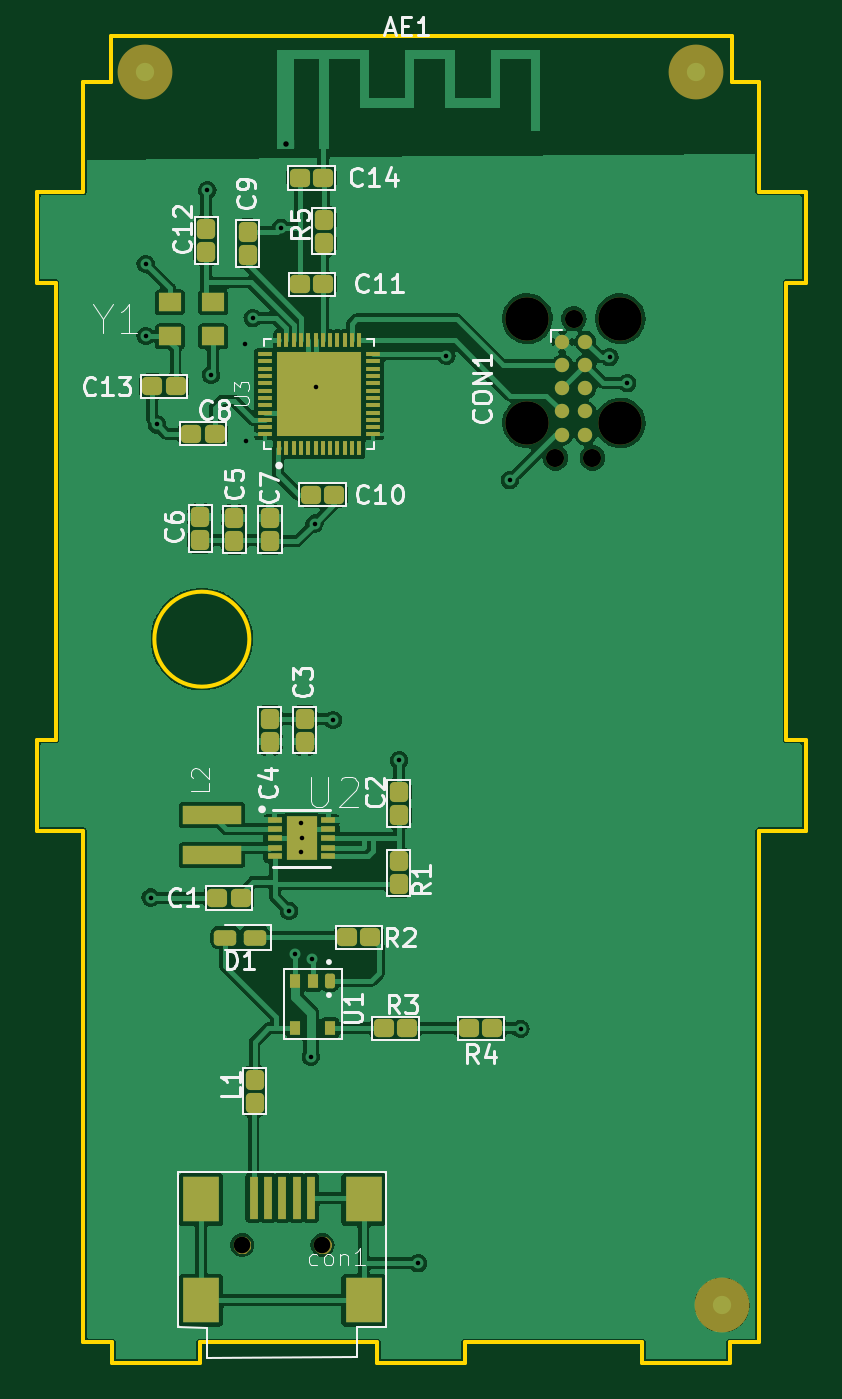
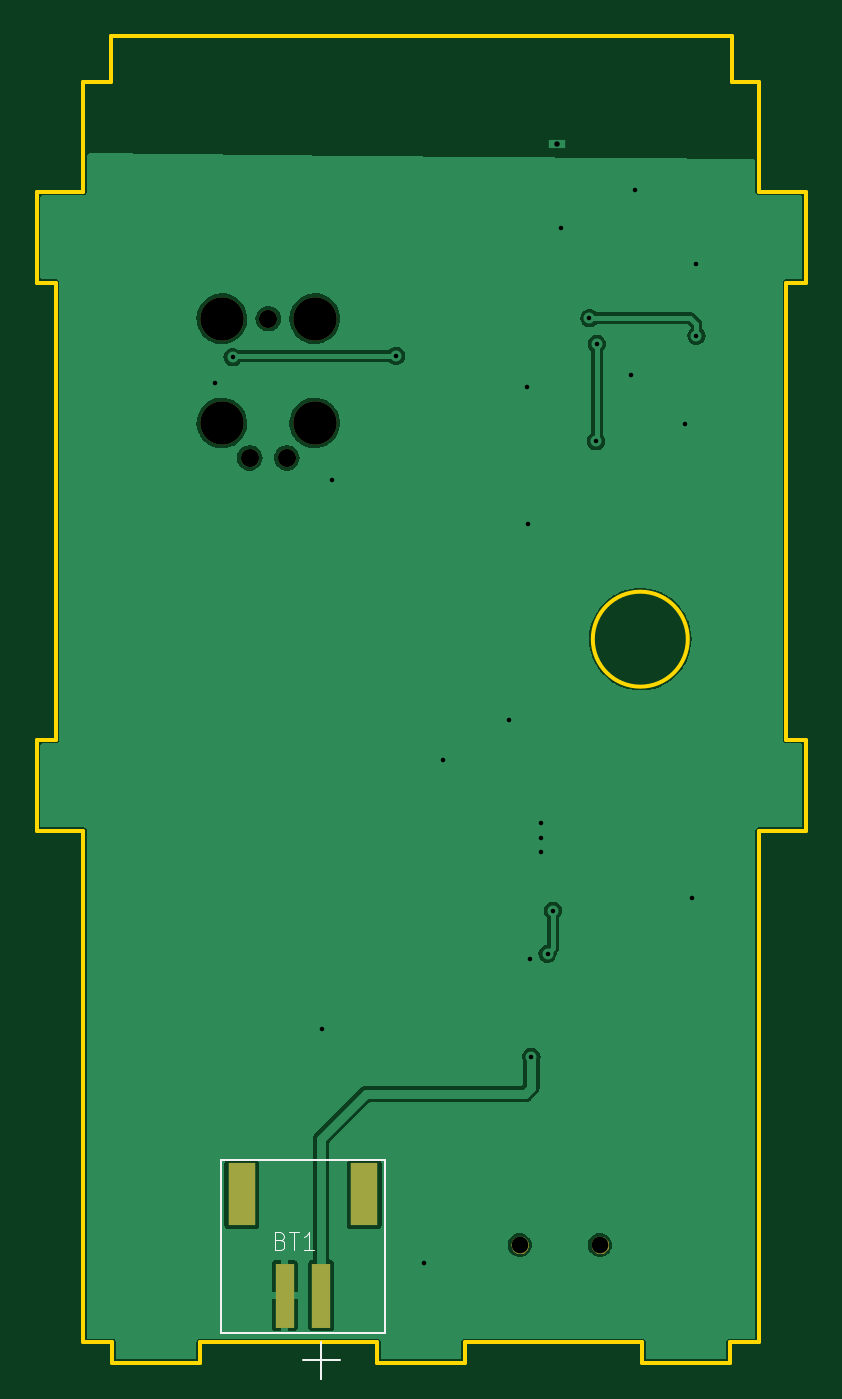
Circuit board: 11 layer files. Board 42.1 x 72.6 mm.
- bottom_copper: quadkey-B_Cu.gbr (58373 bytes)
- bottom_mask: quadkey-B_Mask.gbr (8511 bytes)
- paste: quadkey-B_Paste.gbr (680 bytes)
- bottom_silk: quadkey-B_Silkscreen.gbr (1859 bytes)
- outline: quadkey-Edge_Cuts.gbr (2392 bytes)
- top_copper: quadkey-F_Cu.gbr (178216 bytes)
- top_mask: quadkey-F_Mask.gbr (13842 bytes)
- paste: quadkey-F_Paste.gbr (7364 bytes)
- top_silk: quadkey-F_Silkscreen.gbr (27426 bytes)
- drill: quadkey-NPTH.drl (649 bytes)
- drill: quadkey-PTH.drl (857 bytes)

=== bottom_copper: quadkey-B_Cu.gbr (58373 bytes, source omitted) ===
=== bottom_mask: quadkey-B_Mask.gbr (8511 bytes, source omitted) ===
=== paste: quadkey-B_Paste.gbr ===
%TF.GenerationSoftware,KiCad,Pcbnew,(5.99.0-10506-gb986797469)*%
%TF.CreationDate,2021-06-03T16:00:04+02:00*%
%TF.ProjectId,quadkey,71756164-6b65-4792-9e6b-696361645f70,rev?*%
%TF.SameCoordinates,Original*%
%TF.FileFunction,Paste,Bot*%
%TF.FilePolarity,Positive*%
%FSLAX46Y46*%
G04 Gerber Fmt 4.6, Leading zero omitted, Abs format (unit mm)*
G04 Created by KiCad (PCBNEW (5.99.0-10506-gb986797469)) date 2021-06-03 16:00:04*
%MOMM*%
%LPD*%
G01*
G04 APERTURE LIST*
%ADD10R,1.000000X3.500000*%
%ADD11R,1.500000X3.400000*%
G04 APERTURE END LIST*
D10*
%TO.C,BT1*%
X111090000Y-116210000D03*
X113090000Y-116210000D03*
D11*
X108740000Y-110660000D03*
X115440000Y-110660000D03*
%TD*%
M02*

=== bottom_silk: quadkey-B_Silkscreen.gbr ===
%TF.GenerationSoftware,KiCad,Pcbnew,(5.99.0-10506-gb986797469)*%
%TF.CreationDate,2021-06-03T16:00:04+02:00*%
%TF.ProjectId,quadkey,71756164-6b65-4792-9e6b-696361645f70,rev?*%
%TF.SameCoordinates,Original*%
%TF.FileFunction,Legend,Bot*%
%TF.FilePolarity,Positive*%
%FSLAX46Y46*%
G04 Gerber Fmt 4.6, Leading zero omitted, Abs format (unit mm)*
G04 Created by KiCad (PCBNEW (5.99.0-10506-gb986797469)) date 2021-06-03 16:00:04*
%MOMM*%
%LPD*%
G01*
G04 APERTURE LIST*
%ADD10C,0.015000*%
%ADD11C,0.120000*%
G04 APERTURE END LIST*
D10*
%TO.C,BT1*%
X113332407Y-113192508D02*
X113197424Y-113237502D01*
X113152429Y-113282497D01*
X113107435Y-113372485D01*
X113107435Y-113507469D01*
X113152429Y-113597457D01*
X113197424Y-113642452D01*
X113287412Y-113687446D01*
X113647367Y-113687446D01*
X113647367Y-112742564D01*
X113332407Y-112742564D01*
X113242418Y-112787559D01*
X113197424Y-112832553D01*
X113152429Y-112922542D01*
X113152429Y-113012530D01*
X113197424Y-113102519D01*
X113242418Y-113147514D01*
X113332407Y-113192508D01*
X113647367Y-113192508D01*
X112837469Y-112742564D02*
X112297536Y-112742564D01*
X112567502Y-113687446D02*
X112567502Y-112742564D01*
X111487637Y-113687446D02*
X112027570Y-113687446D01*
X111757603Y-113687446D02*
X111757603Y-112742564D01*
X111847592Y-112877547D01*
X111937581Y-112967536D01*
X112027570Y-113012530D01*
D11*
X111090000Y-119760000D02*
X111090000Y-120760000D01*
X107590000Y-108760000D02*
X107590000Y-118260000D01*
X107590000Y-118260000D02*
X110590000Y-118260000D01*
X112090000Y-119760000D02*
X110090000Y-119760000D01*
X110590000Y-118260000D02*
X114090000Y-118260000D01*
X116590000Y-118260000D02*
X116590000Y-117760000D01*
X116590000Y-108760000D02*
X107590000Y-108760000D01*
X111090000Y-120760000D02*
X111090000Y-118760000D01*
X116590000Y-117760000D02*
X116590000Y-108760000D01*
X114090000Y-118260000D02*
X116590000Y-118260000D01*
%TD*%
M02*

=== outline: quadkey-Edge_Cuts.gbr ===
%TF.GenerationSoftware,KiCad,Pcbnew,(5.99.0-10506-gb986797469)*%
%TF.CreationDate,2021-06-03T16:00:04+02:00*%
%TF.ProjectId,quadkey,71756164-6b65-4792-9e6b-696361645f70,rev?*%
%TF.SameCoordinates,Original*%
%TF.FileFunction,Profile,NP*%
%FSLAX46Y46*%
G04 Gerber Fmt 4.6, Leading zero omitted, Abs format (unit mm)*
G04 Created by KiCad (PCBNEW (5.99.0-10506-gb986797469)) date 2021-06-03 16:00:04*
%MOMM*%
%LPD*%
G01*
G04 APERTURE LIST*
%TA.AperFunction,Profile*%
%ADD10C,0.200000*%
%TD*%
G04 APERTURE END LIST*
D10*
X88625000Y-47275000D02*
X88625000Y-49775000D01*
X117725000Y-118775000D02*
X108025000Y-118775000D01*
X124125000Y-55775000D02*
X124125000Y-49775000D01*
X88625000Y-49775000D02*
X87125000Y-49775000D01*
X122525000Y-119875000D02*
X122525000Y-118775000D01*
X124125000Y-118775000D02*
X122525000Y-118775000D01*
X122625000Y-47275000D02*
X122625000Y-49775000D01*
X124125000Y-118775000D02*
X124125000Y-90775000D01*
X87125000Y-55775000D02*
X87125000Y-49775000D01*
X87125000Y-90775000D02*
X84575000Y-90775000D01*
X108025000Y-118775000D02*
X108025000Y-119875000D01*
X87125000Y-55775000D02*
X84575000Y-55775000D01*
X117725000Y-118775000D02*
X117725000Y-119875000D01*
X96225000Y-80275000D02*
G75*
G03*
X96225000Y-80275000I-2600000J0D01*
G01*
X125625000Y-85775000D02*
X125625000Y-60775000D01*
X103225000Y-118775000D02*
X93525000Y-118775000D01*
X88725000Y-118775000D02*
X87125000Y-118775000D01*
X85625000Y-60775000D02*
X84575000Y-60775000D01*
X124125000Y-49775000D02*
X122625000Y-49775000D01*
X126675000Y-90775000D02*
X124125000Y-90775000D01*
X126675000Y-60775000D02*
X125625000Y-60775000D01*
X126675000Y-85775000D02*
X125625000Y-85775000D01*
X108025000Y-119875000D02*
X103225000Y-119875000D01*
X103225000Y-118775000D02*
X103225000Y-119875000D01*
X93525000Y-118775000D02*
X93525000Y-119875000D01*
X84575000Y-55775000D02*
X84575000Y-60775000D01*
X126675000Y-85775000D02*
X126675000Y-90775000D01*
X122525000Y-119875000D02*
X117725000Y-119875000D01*
X126675000Y-55775000D02*
X124125000Y-55775000D01*
X93525000Y-119875000D02*
X88725000Y-119875000D01*
X126675000Y-55775000D02*
X126675000Y-60775000D01*
X84575000Y-85775000D02*
X84575000Y-90775000D01*
X88725000Y-118775000D02*
X88725000Y-119875000D01*
X88625000Y-47275000D02*
X122625000Y-47275000D01*
X87125000Y-118775000D02*
X87125000Y-90775000D01*
X85625000Y-85775000D02*
X85625000Y-60775000D01*
X85625000Y-85775000D02*
X84575000Y-85775000D01*
M02*

=== top_copper: quadkey-F_Cu.gbr (178216 bytes, source omitted) ===
=== top_mask: quadkey-F_Mask.gbr (13842 bytes, source omitted) ===
=== paste: quadkey-F_Paste.gbr (7364 bytes, source omitted) ===
=== top_silk: quadkey-F_Silkscreen.gbr (27426 bytes, source omitted) ===
=== drill: quadkey-NPTH.drl ===
M48
; DRILL file {KiCad (5.99.0-10506-gb986797469)} date Thu Jun  3 16:00:06 2021
; FORMAT={-:-/ absolute / inch / decimal}
; #@! TF.CreationDate,2021-06-03T16:00:06+02:00
; #@! TF.GenerationSoftware,Kicad,Pcbnew,(5.99.0-10506-gb986797469)
; #@! TF.FileFunction,NonPlated,1,2,NPTH
FMAT,2
INCH
; #@! TA.AperFunction,NonPlated,NPTH,ComponentDrill
T1C0.0358
; #@! TA.AperFunction,NonPlated,NPTH,ComponentDrill
T2C0.0390
; #@! TA.AperFunction,NonPlated,NPTH,ComponentDrill
T3C0.0935
%
G90
G05
T1
X3.7729Y-4.4659
X3.9459Y-4.4659
T2
X4.4478Y-2.7697
X4.4878Y-2.4697
X4.5278Y-2.7697
T3
X4.3878Y-2.4697
X4.3878Y-2.6947
X4.5878Y-2.4697
X4.5878Y-2.6947
T0
M30

=== drill: quadkey-PTH.drl ===
M48
; DRILL file {KiCad (5.99.0-10506-gb986797469)} date Thu Jun  3 16:00:06 2021
; FORMAT={-:-/ absolute / inch / decimal}
; #@! TF.CreationDate,2021-06-03T16:00:06+02:00
; #@! TF.GenerationSoftware,Kicad,Pcbnew,(5.99.0-10506-gb986797469)
; #@! TF.FileFunction,Plated,1,2,PTH
FMAT,2
INCH
; #@! TA.AperFunction,Plated,PTH,ViaDrill
T1C0.0098
; #@! TA.AperFunction,Plated,PTH,ComponentDrill
T2C0.0118
%
G90
G05
T1
X3.565Y-2.352
X3.565Y-2.5071
X3.5756Y-3.7173
X3.5894Y-2.6976
X3.6978Y-2.1927
X3.7059Y-2.5906
X3.7799Y-2.5236
X3.7819Y-2.7339
X3.7957Y-2.4689
X3.8559Y-2.274
X3.874Y-3.7457
X3.8858Y-3.8382
X3.8992Y-3.6197
X3.9Y-3.5567
X3.9008Y-3.5898
X3.9209Y-4.0602
X3.924Y-3.8496
X3.9291Y-2.9114
X3.9311Y-2.6165
X3.9685Y-3.3346
X4.1114Y-3.4213
X4.152Y-4.5055
X4.213Y-2.55
X4.3496Y-2.8181
X4.3728Y-4.0004
X4.5646Y-2.5528
X4.6024Y-2.6087
T2
X3.8665Y-2.0939
T0
M30

